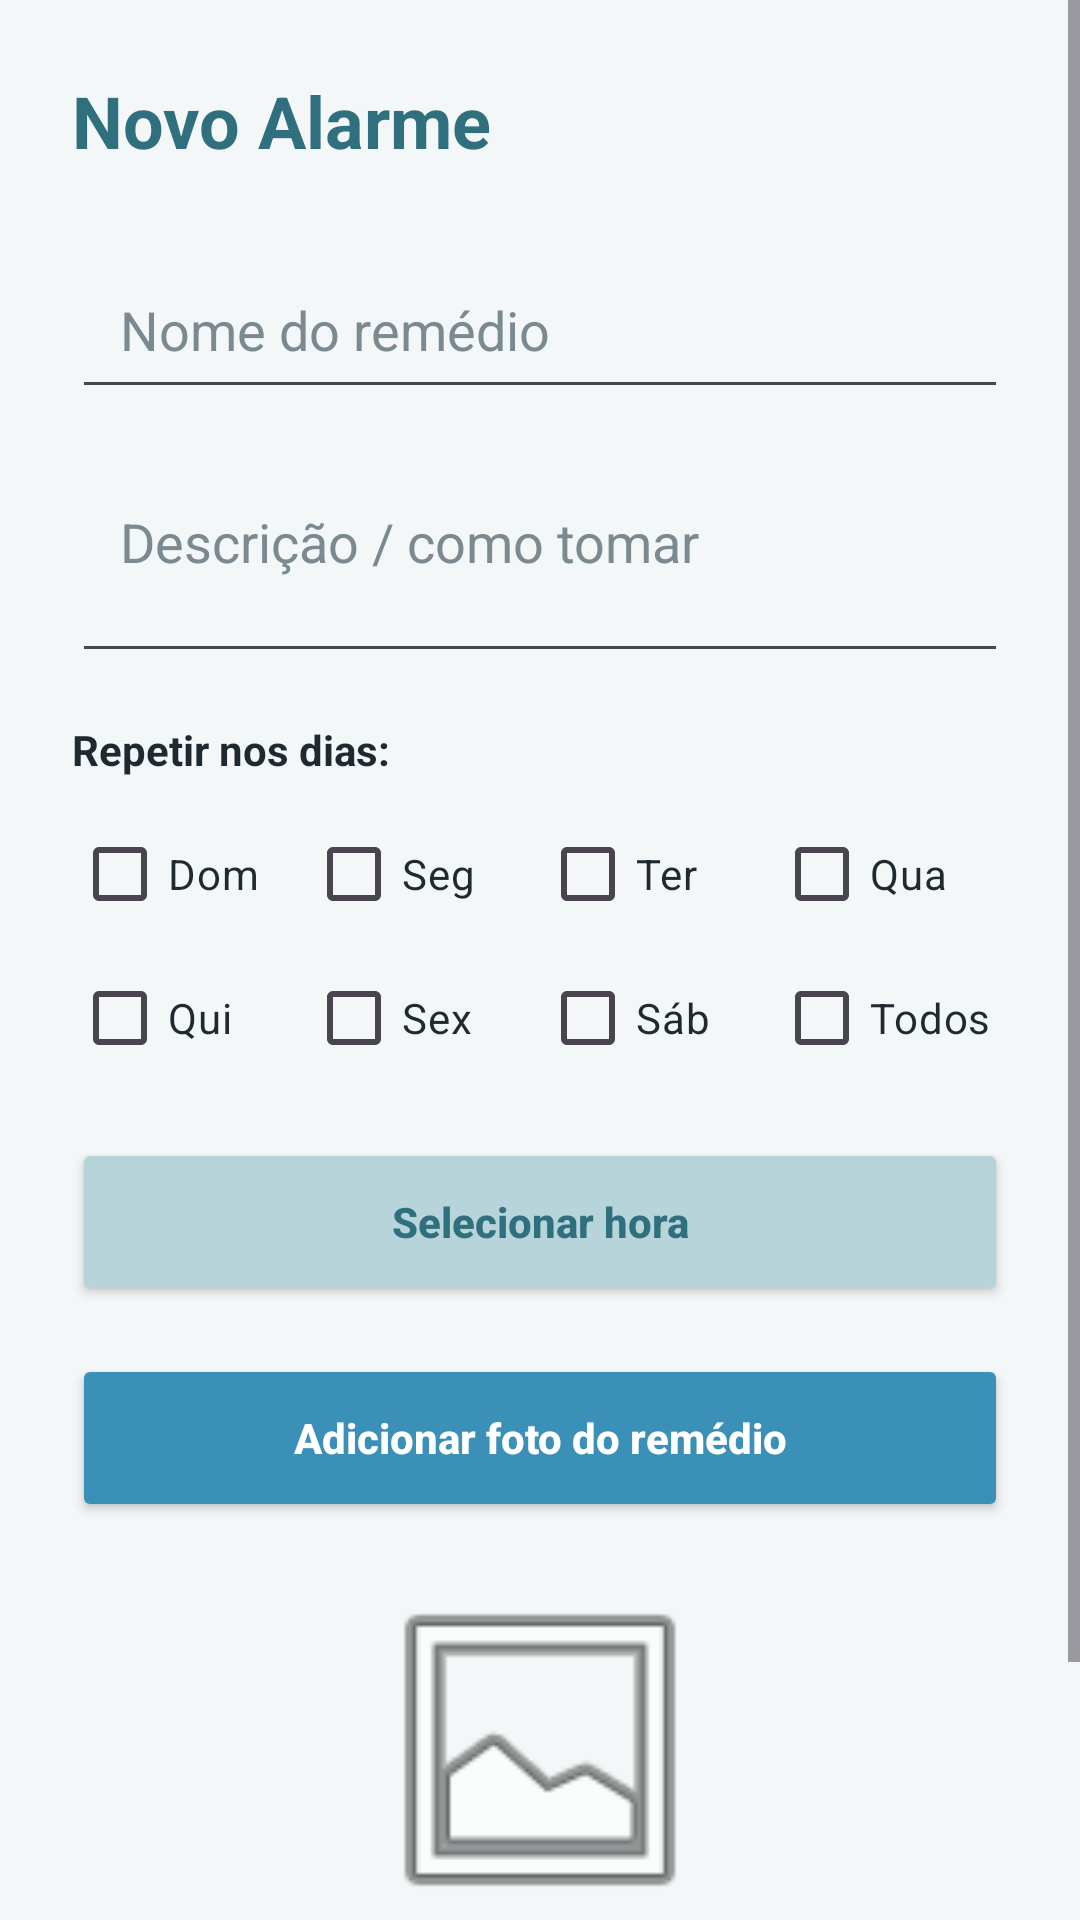

Layout XML and referenced resources for this Android screen:
<!-- AndroidManifest.xml: application theme Theme.AlarmRem -->
<!-- res/layout/activity_alarme.xml -->
<?xml version="1.0" encoding="utf-8"?>
<ScrollView xmlns:android="http://schemas.android.com/apk/res/android"
    android:layout_width="match_parent"
    android:layout_height="match_parent"
    android:background="@color/fundoTela">

    <LinearLayout
        android:layout_width="match_parent"
        android:layout_height="wrap_content"
        android:orientation="vertical"
        android:padding="24dp">

        <TextView
            android:layout_width="wrap_content"
            android:layout_height="wrap_content"
            android:layout_marginBottom="24dp"
            android:text="Novo Alarme"
            android:textColor="@color/azulPrimario"
            android:textSize="24sp"
            android:textStyle="bold" />

        <EditText
            android:id="@+id/etNomeRemedio"
            android:layout_width="match_parent"
            android:layout_height="56dp"
            android:layout_marginBottom="16dp"
            android:gravity="center_vertical"
            android:hint="Nome do remédio"
            android:inputType="text"
            android:minHeight="56dp"
            android:paddingStart="16dp"
            android:paddingEnd="16dp"
            android:textColor="@color/textoEscuro"
            android:textColorHint="@color/textoHint" />

        <EditText
            android:id="@+id/etDescricao"
            android:layout_width="match_parent"
            android:layout_height="72dp"
            android:layout_marginBottom="16dp"
            android:gravity="top"
            android:hint="Descrição / como tomar"
            android:inputType="textMultiLine"
            android:minLines="3"
            android:padding="16dp"
            android:textColor="@color/textoEscuro"
            android:textColorHint="@color/textoHint" />

        <TextView
            android:layout_width="wrap_content"
            android:layout_height="wrap_content"
            android:layout_marginBottom="8dp"
            android:text="Repetir nos dias:"
            android:textColor="@color/textoEscuro"
            android:textStyle="bold" />

        <LinearLayout
            android:layout_width="match_parent"
            android:layout_height="wrap_content"
            android:layout_marginBottom="16dp"
            android:orientation="vertical">

            <LinearLayout
                android:layout_width="match_parent"
                android:layout_height="wrap_content"
                android:orientation="horizontal">

                <CheckBox
                    android:id="@+id/cbDom"
                    android:layout_width="0dp"
                    android:layout_height="wrap_content"
                    android:layout_weight="1"
                    android:text="Dom"
                    android:textColor="@color/textoEscuro" />

                <CheckBox
                    android:id="@+id/cbSeg"
                    android:layout_width="0dp"
                    android:layout_height="wrap_content"
                    android:layout_weight="1"
                    android:text="Seg"
                    android:textColor="@color/textoEscuro" />

                <CheckBox
                    android:id="@+id/cbTer"
                    android:layout_width="0dp"
                    android:layout_height="wrap_content"
                    android:layout_weight="1"
                    android:text="Ter"
                    android:textColor="@color/textoEscuro" />

                <CheckBox
                    android:id="@+id/cbQua"
                    android:layout_width="0dp"
                    android:layout_height="wrap_content"
                    android:layout_weight="1"
                    android:text="Qua"
                    android:textColor="@color/textoEscuro" />
            </LinearLayout>

            <LinearLayout
                android:layout_width="match_parent"
                android:layout_height="wrap_content"
                android:orientation="horizontal">

                <CheckBox
                    android:id="@+id/cbQui"
                    android:layout_width="0dp"
                    android:layout_height="wrap_content"
                    android:layout_weight="1"
                    android:text="Qui"
                    android:textColor="@color/textoEscuro" />

                <CheckBox
                    android:id="@+id/cbSex"
                    android:layout_width="0dp"
                    android:layout_height="wrap_content"
                    android:layout_weight="1"
                    android:text="Sex"
                    android:textColor="@color/textoEscuro" />

                <CheckBox
                    android:id="@+id/cbSab"
                    android:layout_width="0dp"
                    android:layout_height="wrap_content"
                    android:layout_weight="1"
                    android:text="Sáb"
                    android:textColor="@color/textoEscuro" />

                <CheckBox
                    android:id="@+id/cbTodos"
                    android:layout_width="0dp"
                    android:layout_height="wrap_content"
                    android:layout_weight="1"
                    android:text="Todos"
                    android:textColor="@color/textoEscuro" />
            </LinearLayout>

        </LinearLayout>

        <Button
            android:id="@+id/btnSelecionarHora"
            android:layout_width="match_parent"
            android:layout_height="56dp"
            android:layout_marginBottom="16dp"
            android:backgroundTint="@color/azulClaro"
            android:minHeight="56dp"
            android:text="Selecionar hora"
            android:textAllCaps="false"
            android:textColor="@color/azulPrimario"
            android:textStyle="bold" />

        <Button
            android:id="@+id/btnAdicionarFoto"
            android:layout_width="match_parent"
            android:layout_height="56dp"
            android:layout_marginBottom="16dp"
            android:backgroundTint="@color/acaoFoto"
            android:minHeight="56dp"
            android:text="Adicionar foto do remédio"
            android:textAllCaps="false"
            android:textColor="@color/white"
            android:textStyle="bold" />

        <ImageView
            android:id="@+id/imgMedicamento"
            android:layout_width="120dp"
            android:layout_height="120dp"
            android:layout_gravity="center"
            android:layout_marginBottom="16dp"
            android:contentDescription="Foto do medicamento"
            android:scaleType="centerCrop"
            android:src="@android:drawable/ic_menu_gallery" />

        <Button
            android:id="@+id/btnSalvarAlarme"
            android:layout_width="match_parent"
            android:layout_height="56dp"
            android:backgroundTint="@color/azulPrimario"
            android:minHeight="56dp"
            android:text="Salvar"
            android:textAllCaps="false"
            android:textColor="@color/white"
            android:textStyle="bold" />
    </LinearLayout>

</ScrollView>
<!-- resources referenced by this layout -->
<resources>
  <color name="acaoFoto">#3A90B6</color>
  <color name="azulClaro">#B7D4DB</color>
  <color name="azulPrimario">#2F6F7E</color>
  <color name="fundoTela">#F4F7F8</color>
  <color name="textoEscuro">#1F2A30</color>
  <color name="textoHint">#7A8A90</color>
  <color name="white">#FFFFFFFF</color>
  <style name="Theme.AlarmRem" parent="Base.Theme.AlarmRem" />
  <style name="Base.Theme.AlarmRem" parent="Theme.Material3.DayNight.NoActionBar">
          
          
      </style>
</resources>
